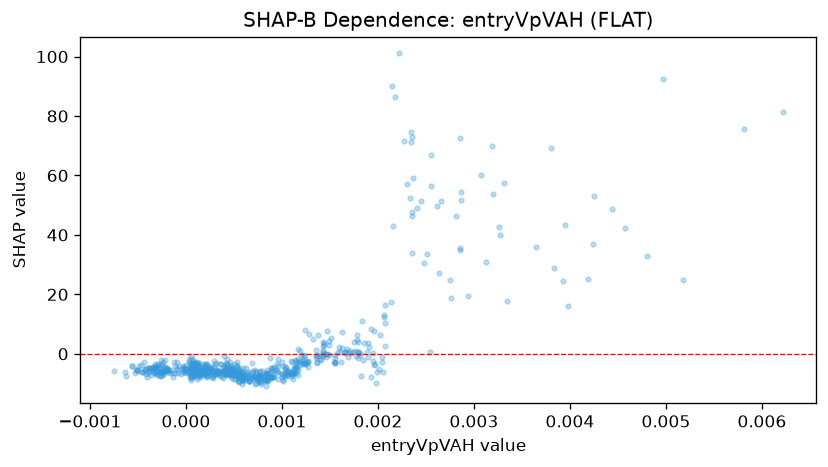

The file beside this chart, header and first rows:
feature_value, shap_value
0.0003119, -3.114
0.001239, -2.095
0.001149, -4.651
-0.0002627, -1.991
-0.0002441, -3.716
0.001426, 2.773
3.0930408684071153e-05, -5.692
-0.0002957, -3.687
-0.0002113, -5.289
0.001436, 2.874
-0.0003224, -3.487
-7.058127812342718e-05, -4.138
-0.0005052, -5.475
0.0002463, -6.88
0.0003464, -5.634
-0.0003417, -4.357
-0.000351, -5.462
0.0006543, -9.246
0.000105, -6.922
0.00136, -0.8926
-3.320611722301692e-05, -4.016
-0.0005606, -4.241
-0.0004662, -3.709
-0.0003839, -4.643
0.0005447, -7.879
-0.0002526, -6.241
-0.000327, -5.552
0.002865, 54.52
-0.0001312, -6.371
0.0001507, -6.366
8.38845589896664e-05, -5.952
-0.0002433, -6.151
-0.0005152, -5.328
-0.0006206, -7.381
0.0, -5.53
0.0007153, -10.23
0.0005968, -8.01
-8.81133892107755e-05, -5.443
0.0002105, -6.899
-0.0001845, -6.281
0.000204, -6.894
0.0004693, -4.891
0.001063, -5.736
0.0006138, -8.204
-0.0002802, -6.286
6.109418609412387e-05, -7.2
0.0001637, -5.288
0.000629, -7.523
-0.0005617, -4.147
0.0004092, -5.628
-0.0004624, -6.285
-9.527423389954492e-05, -4.882
-0.0002315, -4.279
0.001245, -3.167
-1.74531051015947e-05, -4.531
-0.000379, -6.165
0.0001429, -7.912
0.0007636, -8.085
-0.0002998, -5.922
-0.0002943, -4.935
... 611 more rows
